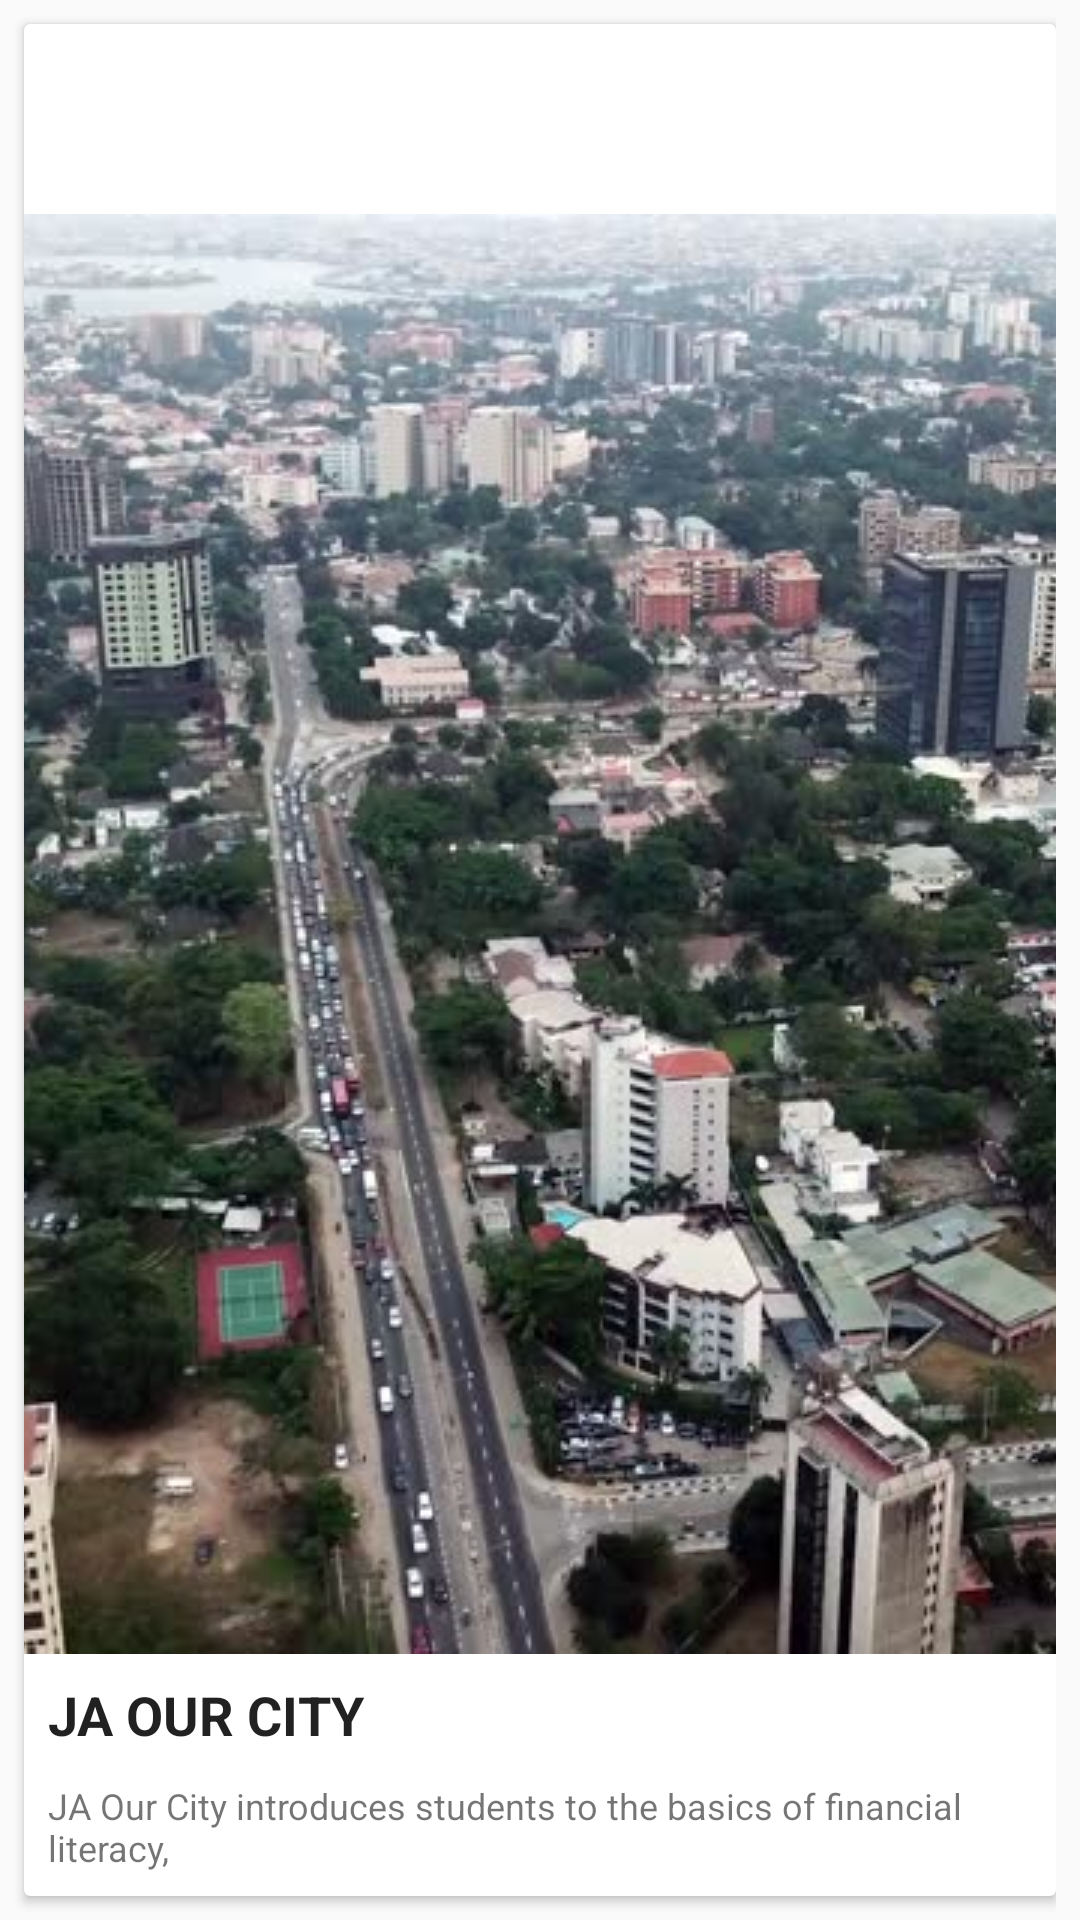

Produce the Android XML layout that renders to this screen, including the resource entries it uses.
<!-- AndroidManifest.xml: application theme AppTheme -->
<!-- res/layout/program_courses_recycler_view_item.xml -->
<?xml version="1.0" encoding="utf-8"?>
<FrameLayout xmlns:android="http://schemas.android.com/apk/res/android"
    xmlns:app="http://schemas.android.com/apk/res-auto"
    xmlns:tools="http://schemas.android.com/tools"
    android:layout_width="300dp"
    android:layout_height="260dp"
    android:foreground="?android:attr/selectableItemBackground"
    android:clickable="true"
    android:paddingRight="8dp">

    <android.support.v7.widget.CardView
        android:layout_width="wrap_content"
        android:layout_height="match_parent"
        android:layout_marginBottom="8dp"
        android:layout_marginLeft="8dp"
        android:layout_marginRight="8dp"
        android:layout_marginStart="8dp"
        android:layout_marginTop="8dp"
        app:layout_constraintStart_toStartOf="parent"
        app:layout_constraintTop_toTopOf="parent">

        <android.support.constraint.ConstraintLayout
            android:id="@+id/linearLayout"
            android:layout_width="match_parent"
            android:layout_height="match_parent"
            android:orientation="vertical">

            <ImageView
                android:id="@+id/imageView2"
                android:layout_width="wrap_content"
                android:layout_height="wrap_content"
                android:scaleType="centerCrop"
                app:layout_constraintBottom_toTopOf="@+id/textView3"
                app:layout_constraintEnd_toEndOf="parent"
                app:layout_constraintStart_toStartOf="parent"
                app:srcCompat="@drawable/our_city" />

            <TextView
                android:id="@+id/textView3"
                android:layout_width="wrap_content"
                android:layout_height="wrap_content"
                android:layout_marginBottom="2dp"
                android:gravity="center_vertical"
                android:paddingLeft="8dp"
                android:paddingRight="8dp"
                android:paddingTop="8dp"
                android:text="JA OUR CITY"
                android:textAppearance="@style/TextAppearance.AppCompat.Headline"
                android:textSize="18sp"
                android:textStyle="bold"
                app:layout_constraintBottom_toTopOf="@+id/textView4"
                app:layout_constraintStart_toStartOf="parent" />

            <TextView
                android:id="@+id/textView4"
                android:layout_width="wrap_content"
                android:layout_height="wrap_content"
                android:layout_marginBottom="8dp"
                android:paddingLeft="8dp"
                android:paddingRight="8dp"
                android:paddingTop="8dp"
                android:text="JA Our City introduces students to the basics of financial literacy,"
                android:textSize="12sp"
                app:layout_constraintBottom_toBottomOf="parent"
                app:layout_constraintEnd_toEndOf="parent"
                app:layout_constraintStart_toStartOf="parent" />
        </android.support.constraint.ConstraintLayout>
    </android.support.v7.widget.CardView>

</FrameLayout>
<!-- resources referenced by this layout -->
<resources>
  <!-- drawable our_city: jpg bitmap (drawable, 102825 bytes) -->
  <style name="AppTheme" parent="Theme.AppCompat.Light.NoActionBar">
          
          <item name="colorPrimary">@color/colorPrimary</item>
          <item name="colorPrimaryDark">@color/colorPrimaryDark</item>
          <item name="colorAccent">@color/colorAccent</item>
      </style>
  <color name="colorPrimary">#4CAF50</color>
  <color name="colorPrimaryDark">#388E3C</color>
  <color name="colorAccent">#8BC34A</color>
</resources>
